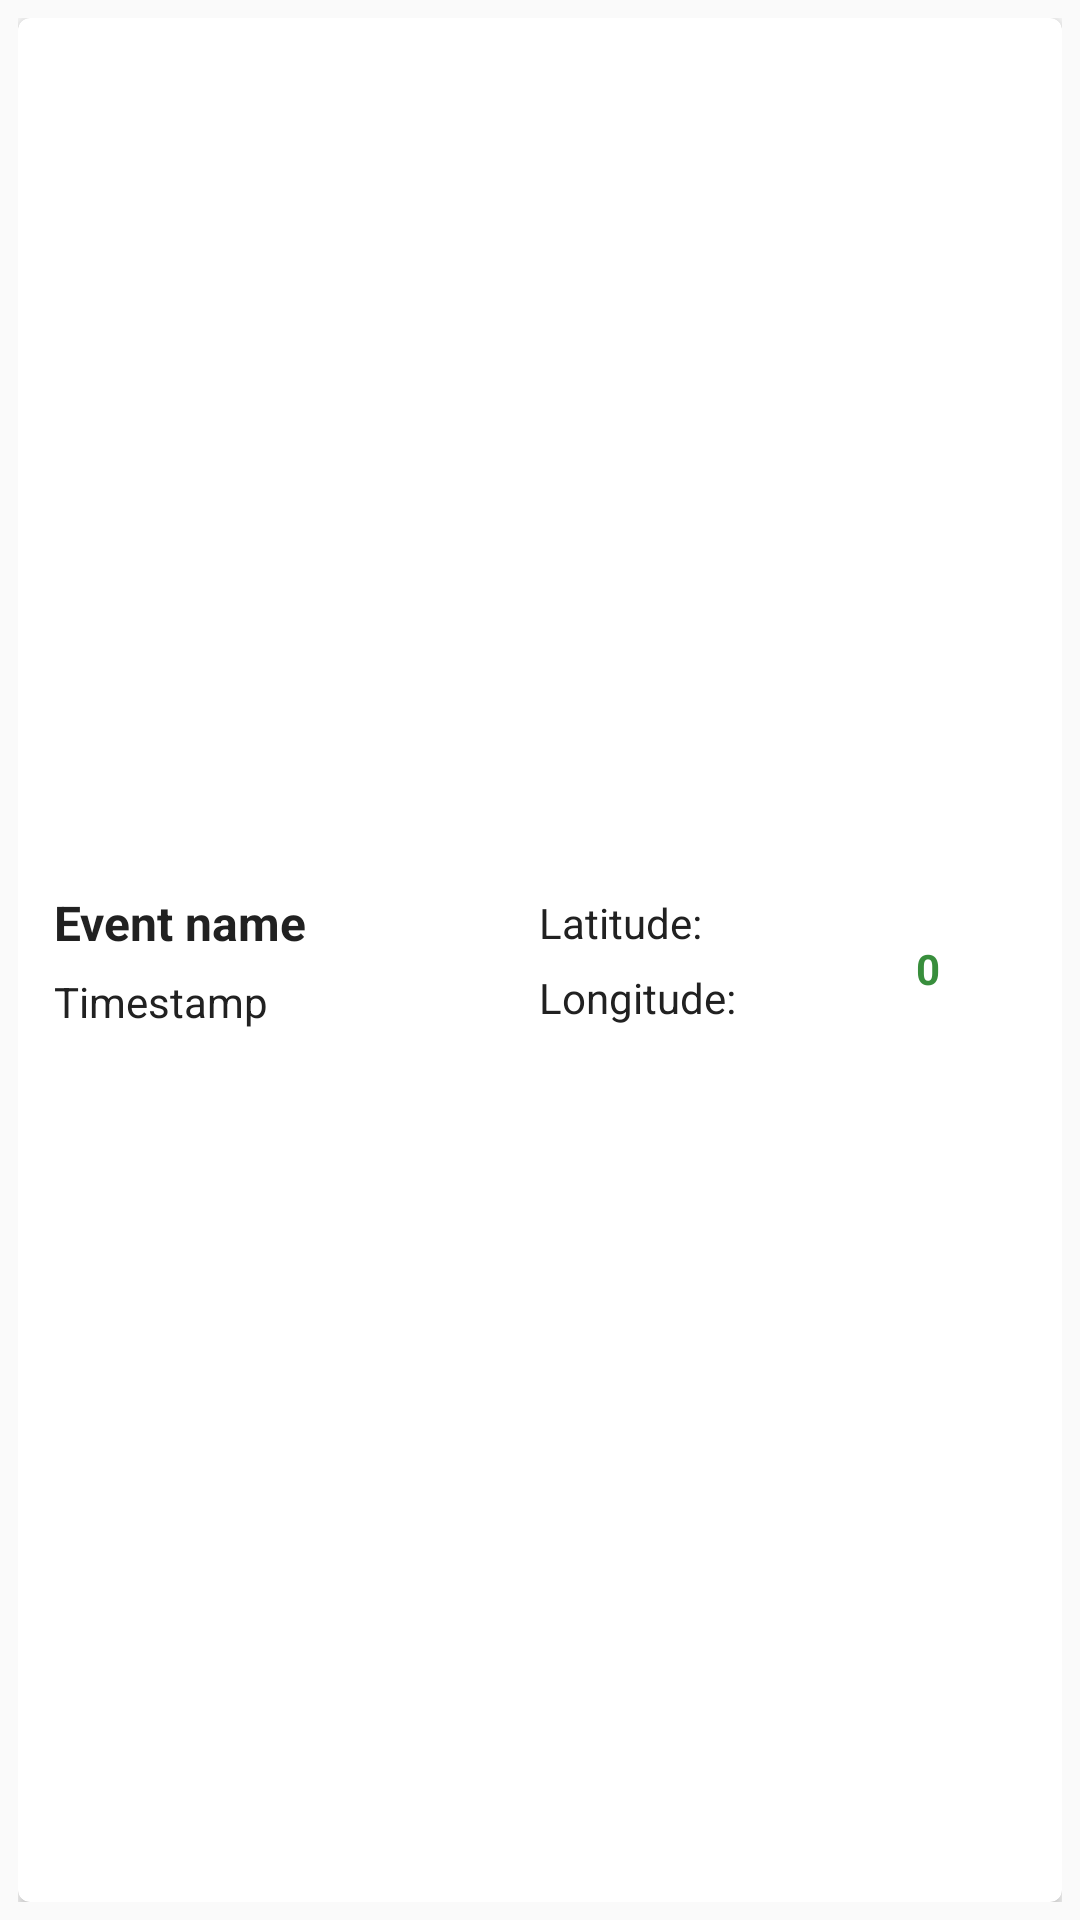

Android layout source for this screen:
<!-- AndroidManifest.xml: application theme AppTheme -->
<!-- res/layout/adapter_alert.xml -->
<?xml version="1.0" encoding="utf-8"?>
<RelativeLayout
        xmlns:android="http://schemas.android.com/apk/res/android"
        android:layout_width="fill_parent"
        android:layout_height="@dimen/fixed_dimension_small"
        android:layout_alignParentTop="true"
        android:layout_alignParentBottom="true"
        android:padding="@dimen/padding_xsmall">

    <android.support.v7.widget.CardView
            xmlns:card_view="http://schemas.android.com/apk/res-auto"
            xmlns:android="http://schemas.android.com/apk/res/android"
            android:id="@+id/card_view"
            card_view:contentPadding="@dimen/padding_medium"
            style="@style/card_view_look_list">

        <LinearLayout
                android:layout_width="match_parent"
                android:layout_height="match_parent"
                android:weightSum="100"
                android:baselineAligned="false">

            <LinearLayout
                    android:id="@+id/type_date_layout"
                    style="@style/card_view_look_container"
                    android:layout_weight="45">

                <TextView
                        android:id="@+id/alert_event_name"
                        style="@style/card_view_look_text_view"
                        android:text="@string/event_name"
                        android:textSize="@dimen/text_size_medium"
                        android:textStyle="bold"
                        android:layout_marginBottom="@dimen/margin_xsmall"/>

                <TextView
                        android:id="@+id/alert_timestamp"
                        style="@style/card_view_look_text_view"
                        android:text="@string/timestamp"/>

            </LinearLayout>

            <LinearLayout
                    android:id="@+id/lat_long_layout"
                    style="@style/card_view_look_container"
                    android:layout_weight="35"
                    android:orientation="horizontal"
                    android:paddingStart="@dimen/padding_small"
                    android:paddingEnd="@dimen/padding_xsmall">

                <ImageView
                        android:layout_width="wrap_content"
                        android:layout_height="match_parent"
                        android:src="@drawable/ic_location_on_black_24dp"
                        android:paddingEnd="@dimen/padding_xsmall"
                        android:contentDescription="@string/location"/>

                <LinearLayout
                        android:layout_width="match_parent"
                        android:layout_height="match_parent"
                        android:orientation="vertical"
                        android:gravity="center">

                    <TextView
                            android:id="@+id/alert_latitude"
                            style="@style/card_view_look_text_view"
                            android:text="@string/latitude"
                            android:paddingBottom="@dimen/padding_xsmall"/>

                    <TextView
                            android:id="@+id/alert_longitude"
                            style="@style/card_view_look_text_view"
                            android:text="@string/longitude"/>

                </LinearLayout>

            </LinearLayout>

            <LinearLayout
                    android:id="@+id/upvote_image_layout"
                    style="@style/card_view_look_container"
                    android:layout_weight="20">

                <ImageView
                        android:layout_width="wrap_content"
                        android:layout_height="wrap_content"
                        android:id="@+id/upvote_icon"
                        android:src="@drawable/ic_thumb_up_black_36dp"
                        android:contentDescription="@string/upvote_content_description"
                        android:tint="@color/colorPrimary"
                        android:paddingBottom="@dimen/padding_xsmall"/>

                <TextView
                        android:id="@+id/alert_upvotes_number"
                        style="@style/card_view_look_text_view"
                        android:gravity="center"
                        android:text="@string/upvotes_number"
                        android:textColor="@color/colorPrimaryDark"
                        android:textStyle="bold"/>

            </LinearLayout>

        </LinearLayout>

    </android.support.v7.widget.CardView>

</RelativeLayout>
<!-- resources referenced by this layout -->
<resources>
  <color name="colorPrimary">#4CAF50</color>
  <color name="colorPrimaryDark">#388E3C</color>
  <dimen name="fixed_dimension_small">100dp</dimen>
  <dimen name="margin_xsmall">6dp</dimen>
  <dimen name="padding_medium">12dp</dimen>
  <dimen name="padding_small">10dp</dimen>
  <dimen name="padding_xsmall">6dp</dimen>
  <dimen name="text_size_medium">16sp</dimen>
  <string name="event_name">Event name</string>
  <string name="latitude">Latitude:</string>
  <string name="location">Location</string>
  <string name="longitude">Longitude:</string>
  <string name="timestamp">Timestamp</string>
  <string name="upvote_content_description">Upvote this alert</string>
  <string name="upvotes_number">0</string>
  <style name="card_view_look_container">
          <item name="android:layout_width">0dp</item>
          <item name="android:layout_height">match_parent</item>
          <item name="android:orientation">vertical</item>
          <item name="android:gravity">center</item>
      </style>
  <style name="card_view_look_list" parent="card_view_look">
          <item name="android:layout_height">match_parent</item>
          <item name="android:layout_gravity">center</item>
          <item name="android:scaleType">centerCrop</item>
      </style>
  <style name="card_view_look_text_view">
          <item name="android:layout_width">match_parent</item>
          <item name="android:layout_height">wrap_content</item>
          <item name="android:ellipsize">end</item>
          <item name="android:maxLines">1</item>
          <item name="android:textColor">@color/colorPrimaryText</item>
      </style>
  <style name="AppTheme" parent="Theme.AppCompat.Light.DarkActionBar">
          
          <item name="colorPrimary">@color/colorPrimary</item>
          <item name="colorPrimaryDark">@color/colorPrimaryDark</item>
          <item name="colorAccent">@color/colorAccent</item>
  
          <item name="windowActionBar">false</item>
          <item name="windowNoTitle">true</item>
      </style>
  <style name="card_view_look" parent="CardView">
          <item name="android:layout_width">match_parent</item>
          <item name="cardCornerRadius">@dimen/radius_xsmall</item>
      </style>
  <color name="colorPrimaryText">#212121</color>
  <color name="colorAccent">#FFC107</color>
  <dimen name="radius_xsmall">4dp</dimen>
</resources>
